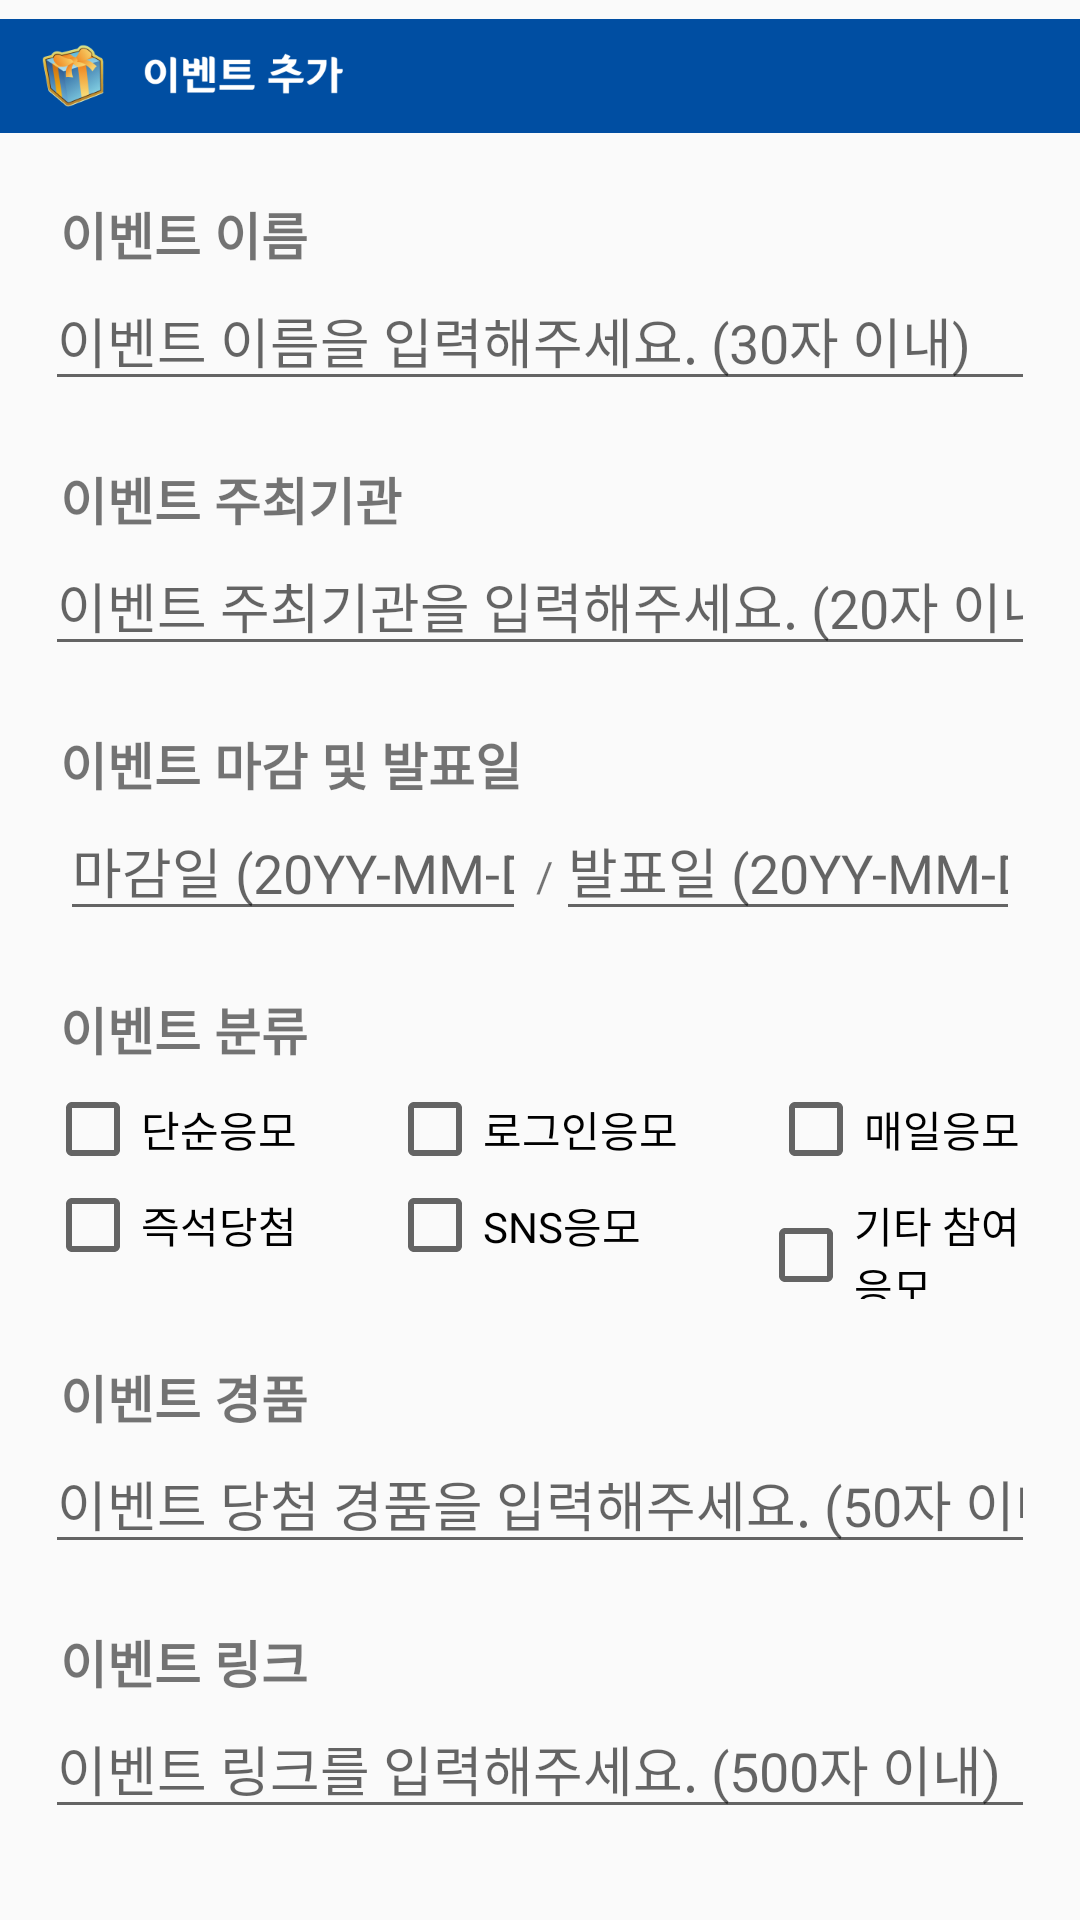

Layout XML and referenced resources for this Android screen:
<!-- AndroidManifest.xml: application theme Theme.AppCompat.Light.NoActionBar -->
<!-- res/layout/event_list_add.xml -->
<?xml version="1.0" encoding="utf-8"?>
<LinearLayout
    xmlns:android="http://schemas.android.com/apk/res/android"
    android:orientation="vertical"
    android:layout_width="match_parent"
    android:layout_height="match_parent">

    <ImageView
        android:layout_width="match_parent"
        android:layout_height="151px"
        android:src="@drawable/event_add_dialog_title"/>

    <TextView
        android:layout_width="match_parent"
        android:layout_height="wrap_content"
        android:layout_marginTop="15dip"
        android:layout_marginLeft="20dip"
        android:text="이벤트 이름"
        android:textStyle="bold"
        android:textSize="17sp"/>

    <EditText
        android:id="@+id/addDialogName"
        android:layout_marginLeft="15dip"
        android:layout_marginRight="15dip"
        android:layout_width="match_parent"
        android:layout_height="wrap_content"
        android:singleLine="true"
        android:inputType="textPersonName"
        android:maxLength="30"
        android:hint="이벤트 이름을 입력해주세요. (30자 이내)"/>

    <TextView
        android:layout_width="match_parent"
        android:layout_height="wrap_content"
        android:layout_marginTop="20dip"
        android:layout_marginLeft="20dip"
        android:text="이벤트 주최기관"
        android:textStyle="bold"
        android:textSize="17sp"/>

    <EditText
        android:id="@+id/addDialogCompany"
        android:layout_width="match_parent"
        android:layout_height="wrap_content"
        android:layout_marginLeft="15dip"
        android:layout_marginRight="15dip"
        android:singleLine="true"
        android:inputType="textPersonName"
        android:maxLength="20"
        android:hint="이벤트 주최기관을 입력해주세요. (20자 이내)"/>

    <TextView
        android:layout_width="match_parent"
        android:layout_height="wrap_content"
        android:layout_marginTop="20dip"
        android:layout_marginLeft="20dip"
        android:text="이벤트 마감 및 발표일"
        android:textStyle="bold"
        android:textSize="17sp"/>

    <LinearLayout
        android:layout_width="match_parent"
        android:layout_height="wrap_content"
        android:layout_marginLeft="20dip"
        android:layout_marginRight="20dip"
        android:orientation="horizontal">

        <EditText
            android:id="@+id/addDialogEndDate"
            android:layout_width="wrap_content"
            android:layout_height="wrap_content"
            android:layout_weight="1"
            android:singleLine="true"
            android:inputType="date"
            android:maxLength="10"
            android:hint="마감일 (20YY-MM-DD)"/>

        <TextView
            android:layout_width="wrap_content"
            android:layout_height="wrap_content"
            android:layout_weight="0.1"
            android:text=" / "/>

        <EditText
            android:id="@+id/addDialogNoticeDate"
            android:layout_width="wrap_content"
            android:layout_height="wrap_content"
            android:layout_weight="1"
            android:inputType="date"
            android:maxLength="10"
            android:hint="발표일 (20YY-MM-DD)"/>

    </LinearLayout>

    <TextView
        android:layout_width="match_parent"
        android:layout_height="wrap_content"
        android:layout_marginTop="20dip"
        android:layout_marginLeft="20dip"
        android:text="이벤트 분류"
        android:textStyle="bold"
        android:textSize="17sp"/>

    <LinearLayout
        android:layout_width="match_parent"
        android:layout_height="wrap_content"
        android:layout_marginTop="5dip"
        android:layout_marginLeft="15dip"
        android:layout_marginRight="15dip"
        android:orientation="horizontal">

        <CheckBox
            android:id="@+id/add_CheckBox1"
            android:layout_width="wrap_content"
            android:layout_height="wrap_content"
            android:layout_marginRight="30dip"
            android:onClick="onClick"
            android:text="단순응모"/>

        <CheckBox
            android:id="@+id/add_CheckBox2"
            android:layout_width="wrap_content"
            android:layout_height="wrap_content"
            android:layout_marginRight="30dip"
            android:onClick="onClick"
            android:text="로그인응모" />

        <CheckBox
            android:id="@+id/add_CheckBox3"
            android:layout_width="wrap_content"
            android:layout_height="wrap_content"
            android:onClick="onClick"
            android:text="매일응모"/>
    </LinearLayout>

    <LinearLayout
        android:layout_width="match_parent"
        android:layout_height="wrap_content"
        android:layout_marginLeft="15dip"
        android:layout_marginRight="15dip"
        android:orientation="horizontal">

        <CheckBox
            android:id="@+id/add_CheckBox4"
            android:layout_width="wrap_content"
            android:layout_height="wrap_content"
            android:layout_marginRight="30dip"
            android:onClick="onClick"
            android:text="즉석당첨" />

        <CheckBox
            android:id="@+id/add_CheckBox5"
            android:layout_width="wrap_content"
            android:layout_height="wrap_content"
            android:layout_marginRight="39dip"
            android:onClick="onClick"
            android:text="SNS응모" />

        <CheckBox
            android:id="@+id/add_CheckBox6"
            android:layout_width="wrap_content"
            android:layout_height="wrap_content"
            android:onClick="onClick"
            android:text="기타 참여응모"/>
    </LinearLayout>

    <TextView
        android:layout_width="match_parent"
        android:layout_height="wrap_content"
        android:layout_marginTop="20dip"
        android:layout_marginLeft="20dip"
        android:text="이벤트 경품"
        android:textStyle="bold"
        android:textSize="17sp"/>

    <EditText
        android:id="@+id/addDialogPrize"
        android:layout_width="match_parent"
        android:layout_height="wrap_content"
        android:layout_marginLeft="15dip"
        android:layout_marginRight="15dip"
        android:singleLine="true"
        android:inputType="textPersonName"
        android:maxLength="50"
        android:hint="이벤트 당첨 경품을 입력해주세요. (50자 이내)"/>

    <TextView
        android:layout_width="match_parent"
        android:layout_height="wrap_content"
        android:layout_marginTop="20dip"
        android:layout_marginLeft="20dip"
        android:text="이벤트 링크"
        android:textStyle="bold"
        android:textSize="17sp"/>

    <EditText
        android:id="@+id/addDialogLink"
        android:layout_width="match_parent"
        android:layout_height="wrap_content"
        android:layout_marginLeft="15dip"
        android:layout_marginRight="15dip"
        android:singleLine="true"
        android:inputType="textPersonName"
        android:maxLength="500"
        android:hint="이벤트 링크를 입력해주세요. (500자 이내)"/>

    <LinearLayout
        android:layout_width="match_parent"
        android:layout_height="wrap_content"
        android:layout_marginTop="30dip"
        android:layout_marginBottom="30dip"
        android:orientation="horizontal">

        <ImageView
            android:id="@+id/add_register"
            android:layout_width="250px"
            android:layout_height="110px"
            android:layout_marginLeft="30dip"
            android:layout_weight="1"
            android:onClick="onClick"
            android:src="@drawable/event_add_dialog_register"/>

        <ImageView
            android:id="@+id/add_cancel"
            android:layout_width="250px"
            android:layout_height="110px"
            android:layout_marginRight="30dip"
            android:layout_weight="1"
            android:onClick="onClick"
            android:src="@drawable/event_add_dialog_cancel"/>
    </LinearLayout>

</LinearLayout>
<!-- resources referenced by this layout -->
<resources>
  <!-- drawable event_add_dialog_cancel: png bitmap (drawable, 3489 bytes) -->
  <!-- drawable event_add_dialog_register: png bitmap (drawable, 3052 bytes) -->
  <!-- drawable event_add_dialog_title: png bitmap (drawable, 18483 bytes) -->
</resources>
